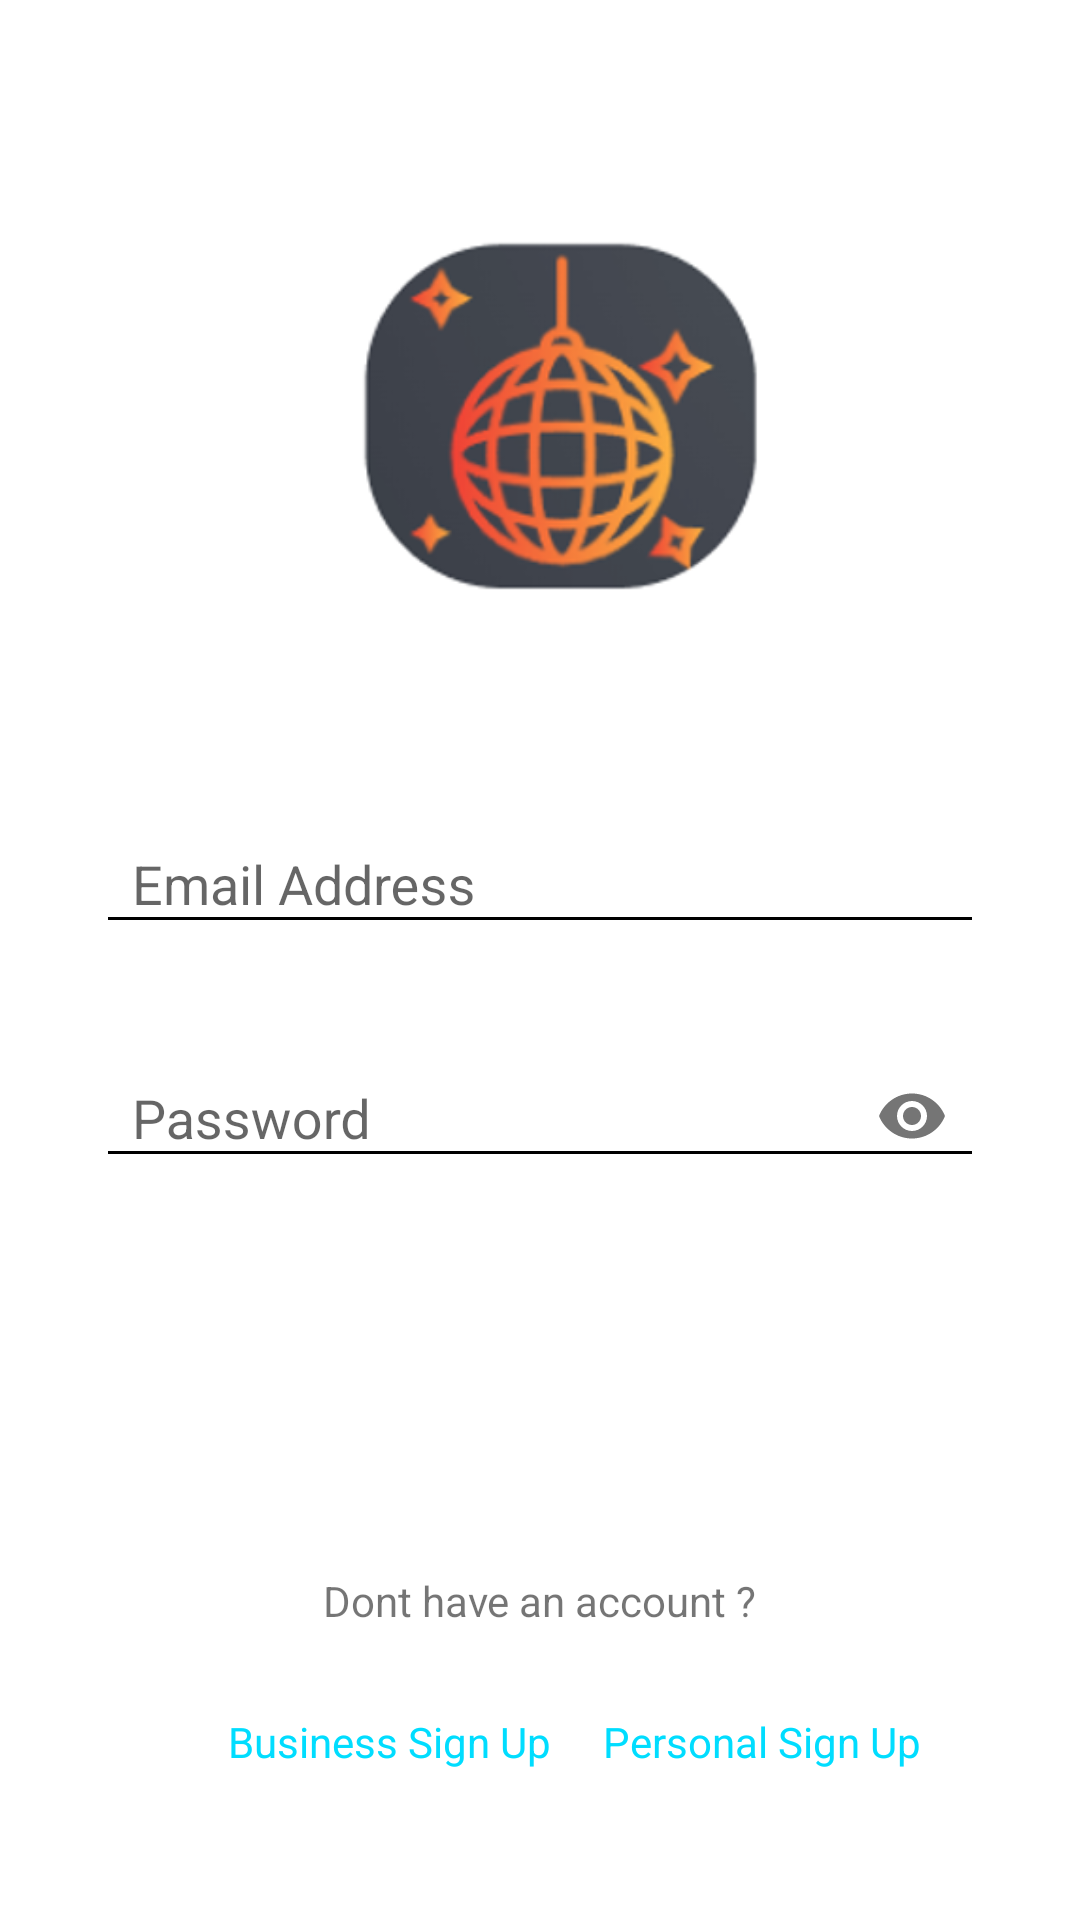

Here is an Android app screen rendered from its layout file. Give the layout XML and the strings, colors and styles it references.
<!-- AndroidManifest.xml: application theme AppTheme -->
<!-- res/layout/activity_main.xml -->
<?xml version="1.0" encoding="utf-8"?>
<androidx.constraintlayout.widget.ConstraintLayout xmlns:android="http://schemas.android.com/apk/res/android"
    xmlns:app="http://schemas.android.com/apk/res-auto"
    xmlns:tools="http://schemas.android.com/tools"
    android:id="@+id/signupText"
    android:layout_width="match_parent"
    android:layout_height="match_parent"
    android:background="#FFFFFF"
    android:fitsSystemWindows="true"
    android:clipChildren="false"
    tools:context=".MainActivity">

    <TextView
        android:id="@+id/btnPersonal"
        android:layout_width="wrap_content"
        android:layout_height="wrap_content"
        android:layout_marginTop="28dp"
        android:layout_marginEnd="18dp"
        android:text="Personal Sign Up"
        android:textColor="@android:color/holo_blue_bright"
        app:layout_constraintEnd_toEndOf="parent"
        app:layout_constraintHorizontal_bias="0.333"
        app:layout_constraintStart_toEndOf="@+id/btnBusiness"
        app:layout_constraintTop_toBottomOf="@+id/textView4" />

    <ImageView
        android:id="@+id/imageView"
        android:layout_width="152dp"
        android:layout_height="144dp"
        android:layout_marginTop="64dp"
        app:layout_constraintEnd_toEndOf="parent"
        app:layout_constraintStart_toStartOf="parent"
        app:layout_constraintTop_toTopOf="parent"
        app:srcCompat="@drawable/img"
        tools:srcCompat="@drawable/img" />

    <Button
        android:id="@+id/BtnLogin"
        android:layout_width="0dp"
        android:layout_height="wrap_content"
        android:layout_marginStart="32dp"
        android:layout_marginTop="48dp"
        android:layout_marginEnd="32dp"
        android:background="@drawable/rounded_button"
        android:backgroundTint="@color/black"
        android:elevation="30dp"
        android:fadingEdgeLength="2dp"
        android:onClick="LoginClicked"
        android:text="Login"
        android:textColor="#FFFFFF"
        app:layout_constraintEnd_toEndOf="parent"
        app:layout_constraintHorizontal_bias="0.0"
        app:layout_constraintStart_toStartOf="parent"
        app:layout_constraintTop_toBottomOf="@+id/passwordTextInputLayout" />

    <com.google.android.material.textfield.TextInputLayout
        android:id="@+id/usernameTextInputLayout"
        android:layout_width="0dp"
        android:layout_height="wrap_content"
        android:layout_marginStart="32dp"
        android:layout_marginTop="60dp"
        android:layout_marginEnd="32dp"
        android:hint="Email Address"
        app:boxBackgroundMode="outline"
        app:boxCornerRadiusBottomEnd="12dp"
        app:boxCornerRadiusBottomStart="12dp"
        app:boxCornerRadiusTopEnd="12dp"
        app:boxCornerRadiusTopStart="12dp"
        app:layout_constraintEnd_toEndOf="parent"
        app:layout_constraintHorizontal_bias="0.0"
        app:layout_constraintStart_toStartOf="parent"
        app:layout_constraintTop_toBottomOf="@+id/imageView">

        <com.google.android.material.textfield.TextInputEditText
            android:id="@+id/usernameEditText"
            android:layout_width="match_parent"
            android:layout_height="wrap_content"
            android:inputType="text"
            android:maxLines="1"
            android:paddingStart="12dp"
            android:paddingEnd="12dp"
            android:textColor="@color/black" />

    </com.google.android.material.textfield.TextInputLayout>

    <com.google.android.material.textfield.TextInputLayout
        android:id="@+id/passwordTextInputLayout"
        android:layout_width="0dp"
        android:layout_height="wrap_content"
        android:layout_marginStart="32dp"
        android:layout_marginTop="28dp"
        android:layout_marginEnd="32dp"
        android:hint="Password"
        app:boxBackgroundMode="outline"
        app:boxCornerRadiusBottomEnd="12dp"
        app:boxCornerRadiusBottomStart="12dp"
        app:boxCornerRadiusTopEnd="12dp"
        app:boxCornerRadiusTopStart="12dp"
        app:endIconMode="password_toggle"
        app:hintTextColor="@color/black"
        app:layout_constraintEnd_toEndOf="parent"
        app:layout_constraintHorizontal_bias="0.0"
        app:layout_constraintStart_toStartOf="parent"
        app:layout_constraintTop_toBottomOf="@+id/usernameTextInputLayout">

        <com.google.android.material.textfield.TextInputEditText
            android:id="@+id/edtPass"
            android:layout_width="match_parent"
            android:layout_height="wrap_content"
            android:inputType="textPassword"
            android:maxLines="1"
            android:paddingStart="12dp"
            android:paddingEnd="12dp"
            android:textColor="@color/black" />

    </com.google.android.material.textfield.TextInputLayout>

    <TextView
        android:id="@+id/textView4"
        android:layout_width="wrap_content"
        android:layout_height="wrap_content"
        android:layout_marginTop="32dp"
        android:text="Dont have an account ?"
        app:layout_constraintEnd_toEndOf="parent"
        app:layout_constraintStart_toStartOf="parent"
        app:layout_constraintTop_toBottomOf="@+id/BtnLogin" />

    <TextView
        android:id="@+id/btnBusiness"
        android:layout_width="wrap_content"
        android:layout_height="wrap_content"
        android:layout_marginStart="76dp"
        android:layout_marginTop="28dp"
        android:elevation="10dp"
        android:text="Business Sign Up"
        android:textColor="@android:color/holo_blue_bright"
        app:layout_constraintHorizontal_chainStyle="packed"
        app:layout_constraintStart_toStartOf="parent"
        app:layout_constraintTop_toBottomOf="@+id/textView4" />

</androidx.constraintlayout.widget.ConstraintLayout>
<!-- resources referenced by this layout -->
<resources>
  <!-- drawable img: png bitmap (drawable, 44053 bytes) -->
  <style name="AppTheme" parent="Theme.AppCompat.DayNight.DarkActionBar">
          
          <item name="colorPrimary">@color/black</item>
          <item name="colorPrimaryDark">@color/black</item>
          <item name="colorAccent">@color/black</item>
          <item name="windowActionBar">false</item>
          <item name="windowNoTitle">true</item>
  
  
          
          <item name="android:textColorPrimary">@color/white</item>
          <item name="android:textColorSecondary">@android:color/black</item>
  
          
      </style>
  <!-- not gathered from this repository: default colours our renderer supplied (Android Studio template values) -->
  <color name="black">#FF000000</color>
  <color name="white">#FFFFFFFF</color>
</resources>
